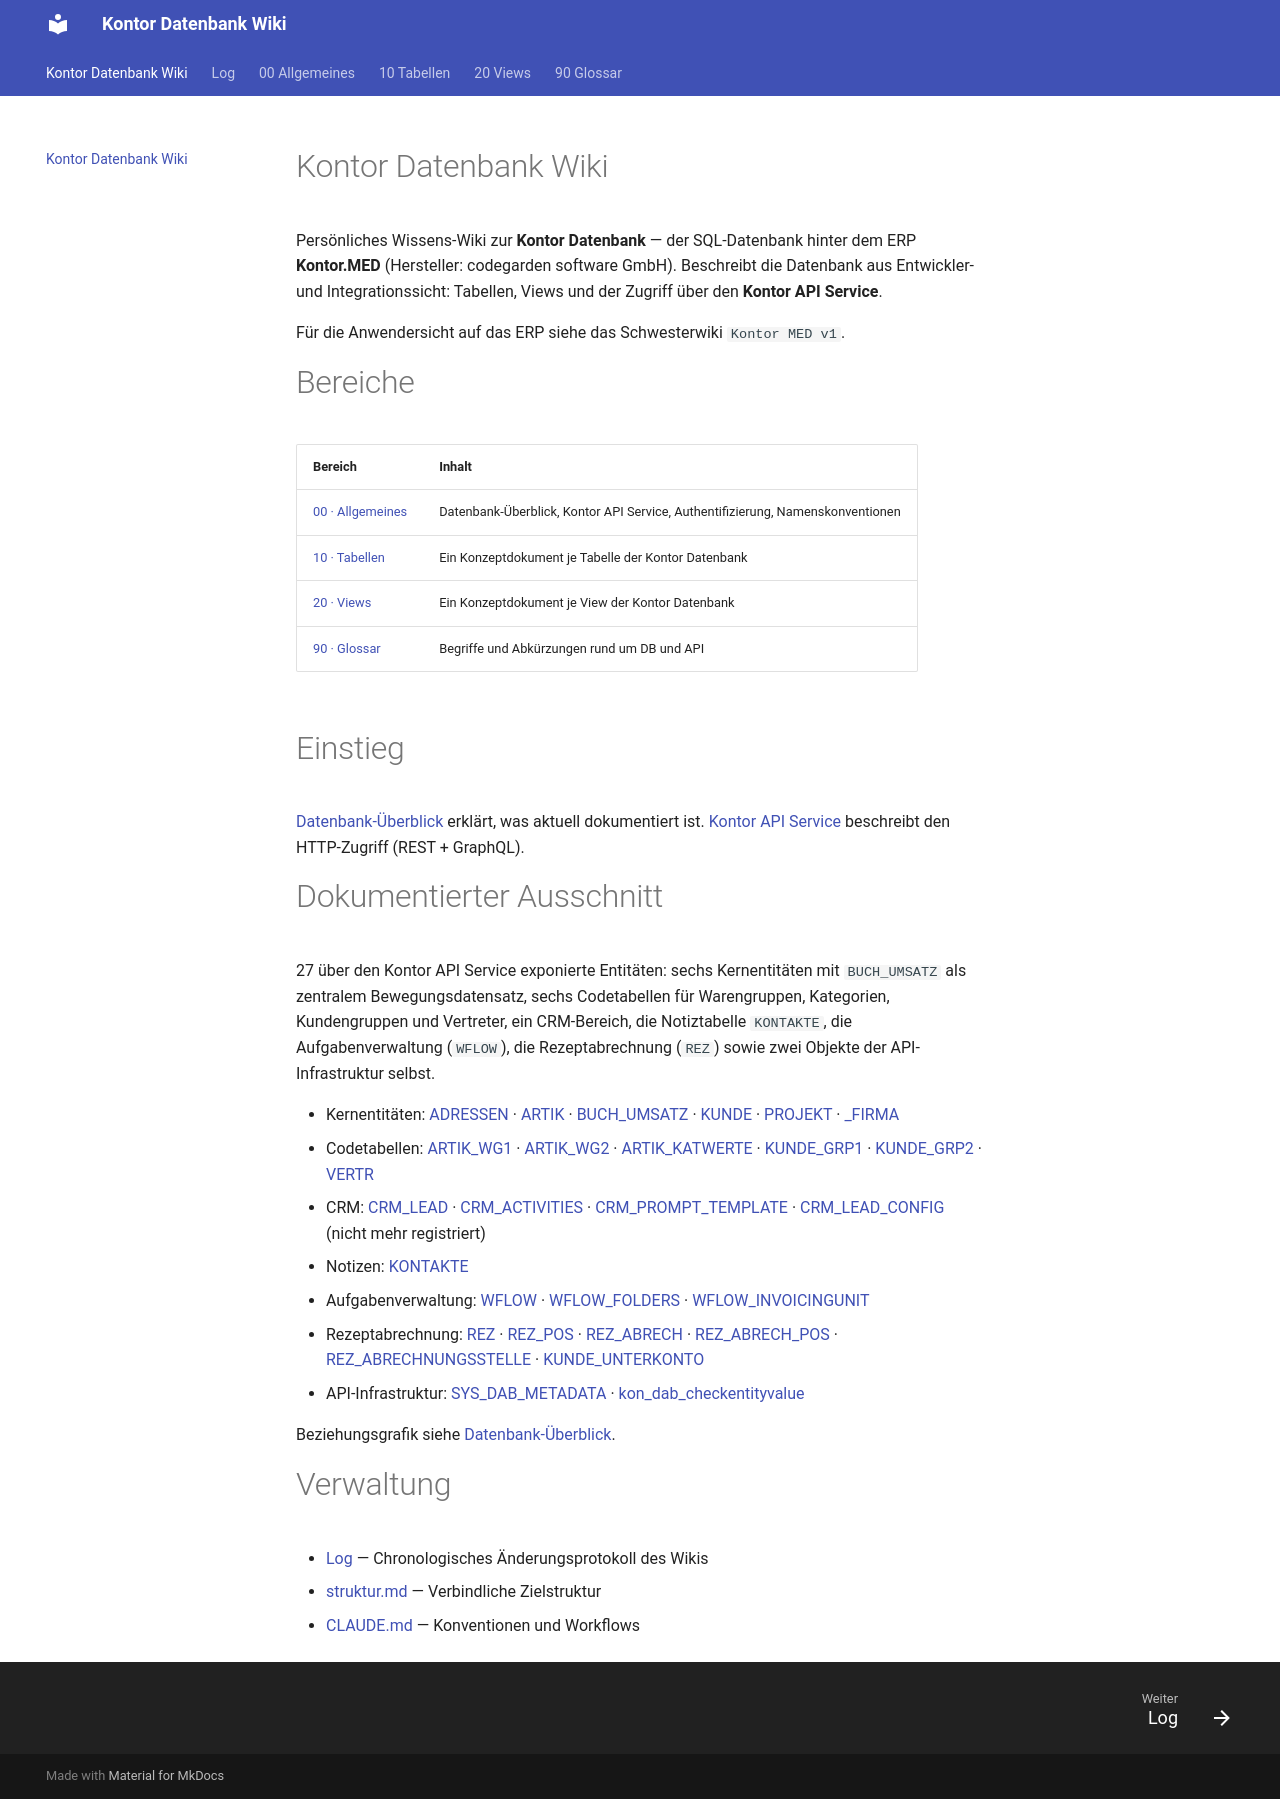

repository: FrankFink/kontor-db-wiki · page: index.html · generator: mkdocs

---
okf_version: "0.1"
---

# Kontor Datenbank Wiki

Persönliches Wissens-Wiki zur **Kontor Datenbank** — der SQL-Datenbank hinter dem ERP
**Kontor.MED** (Hersteller: codegarden software GmbH). Beschreibt die Datenbank aus
Entwickler- und Integrationssicht: Tabellen, Views und der Zugriff über den
**Kontor API Service**.

Für die Anwendersicht auf das ERP siehe das Schwesterwiki `Kontor MED v1`.

# Bereiche

| Bereich | Inhalt |
|---------|--------|
| [00 · Allgemeines](00-Allgemeines/index.md) | Datenbank-Überblick, Kontor API Service, Authentifizierung, Namenskonventionen |
| [10 · Tabellen](10-Tabellen/index.md) | Ein Konzeptdokument je Tabelle der Kontor Datenbank |
| [20 · Views](20-Views/index.md) | Ein Konzeptdokument je View der Kontor Datenbank |
| [90 · Glossar](90-Glossar/index.md) | Begriffe und Abkürzungen rund um DB und API |

# Einstieg

[Datenbank-Überblick](<00-Allgemeines/datenbank-ueberblick.md>) erklärt, was aktuell
dokumentiert ist. [Kontor API Service](<00-Allgemeines/kontor-api-service.md>) beschreibt
den HTTP-Zugriff (REST + GraphQL).

# Dokumentierter Ausschnitt

27 über den Kontor API Service exponierte Entitäten: sechs Kernentitäten mit
`BUCH_UMSATZ` als zentralem Bewegungsdatensatz, sechs Codetabellen für
Warengruppen, Kategorien, Kundengruppen und Vertreter, ein CRM-Bereich, die
Notiztabelle `KONTAKTE`, die Aufgabenverwaltung (`WFLOW`), die
Rezeptabrechnung (`REZ`) sowie zwei Objekte der API-Infrastruktur selbst.

- Kernentitäten: [ADRESSEN](<10-Tabellen/ADRESSEN.md>) · [ARTIK](<10-Tabellen/ARTIK.md>) · [BUCH_UMSATZ](<10-Tabellen/BUCH_UMSATZ.md>) · [KUNDE](<10-Tabellen/KUNDE.md>) · [PROJEKT](<10-Tabellen/PROJEKT.md>) · [_FIRMA](<10-Tabellen/_FIRMA.md>)
- Codetabellen: [ARTIK_WG1](<10-Tabellen/ARTIK_WG1.md>) · [ARTIK_WG2](<10-Tabellen/ARTIK_WG2.md>) · [ARTIK_KATWERTE](<10-Tabellen/ARTIK_KATWERTE.md>) · [KUNDE_GRP1](<10-Tabellen/KUNDE_GRP1.md>) · [KUNDE_GRP2](<10-Tabellen/KUNDE_GRP2.md>) · [VERTR](<10-Tabellen/VERTR.md>)
- CRM: [CRM_LEAD](<10-Tabellen/CRM_LEAD.md>) · [CRM_ACTIVITIES](<10-Tabellen/CRM_ACTIVITIES.md>) · [CRM_PROMPT_TEMPLATE](<10-Tabellen/CRM_PROMPT_TEMPLATE.md>) · [CRM_LEAD_CONFIG](<10-Tabellen/CRM_LEAD_CONFIG.md>) (nicht mehr registriert)
- Notizen: [KONTAKTE](<10-Tabellen/KONTAKTE.md>)
- Aufgabenverwaltung: [WFLOW](<10-Tabellen/WFLOW.md>) · [WFLOW_FOLDERS](<10-Tabellen/WFLOW_FOLDERS.md>) · [WFLOW_INVOICINGUNIT](<10-Tabellen/WFLOW_INVOICINGUNIT.md>)
- Rezeptabrechnung: [REZ](<10-Tabellen/REZ.md>) · [REZ_POS](<10-Tabellen/REZ_POS.md>) · [REZ_ABRECH](<10-Tabellen/REZ_ABRECH.md>) · [REZ_ABRECH_POS](<10-Tabellen/REZ_ABRECH_POS.md>) · [REZ_ABRECHNUNGSSTELLE](<10-Tabellen/REZ_ABRECHNUNGSSTELLE.md>) · [KUNDE_UNTERKONTO](<10-Tabellen/KUNDE_UNTERKONTO.md>)
- API-Infrastruktur: [SYS_DAB_METADATA](<00-Allgemeines/SYS_DAB_METADATA.md>) · [kon_dab_checkentityvalue](<00-Allgemeines/kon_dab_checkentityvalue.md>)

Beziehungsgrafik siehe [Datenbank-Überblick](<00-Allgemeines/datenbank-ueberblick.md>).

# Verwaltung

* [Log](log.md) — Chronologisches Änderungsprotokoll des Wikis
* [struktur.md](../struktur.md) — Verbindliche Zielstruktur
* [CLAUDE.md](../CLAUDE.md) — Konventionen und Workflows
